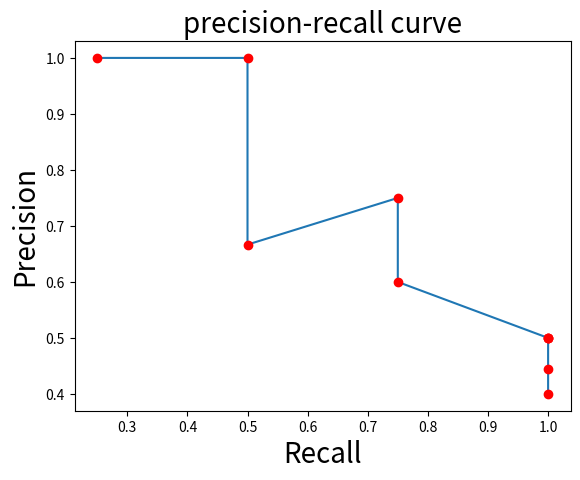
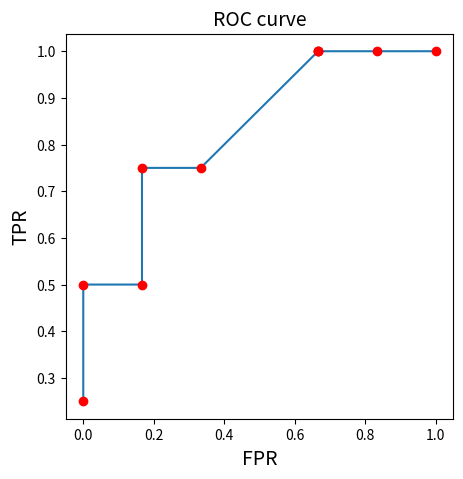

The matplotlib source for these figures, in order:
# -*- coding: utf-8 -*-
"""
Created on Sun Mar 24 19:54:27 2024

[redacted]
"""

import matplotlib.pyplot as plt
import numpy as np

pp1 = [[1,0.90],[0,0.40],[0,0.20],[1,0.60],[0,0.50],[0,0.40],[1,0.70],[1,0.40],[0,0.65],[0,0.35]]
#pp = pp1.sort(key=lambda )
pp1.sort(key=lambda pp1:pp1[1])
pp = pp1[::-1]

aa1 = [0.90, 0.40, 0.20, 0.60,0.50,0.40,0.70,0.40,0.65,0.35]
aa1.sort()
aa = aa1[::-1]


recall = []
precision = []
TPR = []
FPR = []

for a in aa:
    tp = 0
    fn = 0
    fp = 0
    tn = 0
    x = 0
    y = 0
    
    for p in pp:
        if (p[0] == 1) and (p[1] >= a):
            tp+=1
        elif (p[0] == 1) and (p[1] < a):
            fn+=1
        elif (p[0] == 0) and (p[1] >= a):
            fp+=1
        elif (p[0] == 0) and (p[1] < a):
            tn+=1
    x = float(tp)/(tp + fn)
    y = float(tp)/(tp + fp)
    fpr = float(fp)/(tn + fp)
    
    recall.append(x)
    precision.append(y)
    TPR.append(x)
    FPR.append(fpr)

#绘制PR曲线
recall.sort()
plt.figure()
plt.title('precision-recall curve',fontsize=20)
plt.plot(recall,precision)
plt.plot(recall,precision,'ro')
plt.ylabel('Precision',fontsize=20)
plt.xlabel('Recall',fontsize=20)
    

# 绘制ROC曲线
FPR.sort()
plt.figure(figsize=(5,5))
plt.title('ROC curve',fontsize=14)
plt.plot(FPR,TPR)
plt.plot(FPR,TPR,'ro')
plt.ylabel('TPR',fontsize=14)
plt.xlabel('FPR',fontsize=14)


# 求AUC的值
i = 0
auc = 0
while(i < 8):
    auc = auc + (FPR[i+1] - FPR[i]) * (TPR[i] + TPR[i+1])
    i+=1
auc = float(auc/2)
print('auc=%.2f'%auc)














